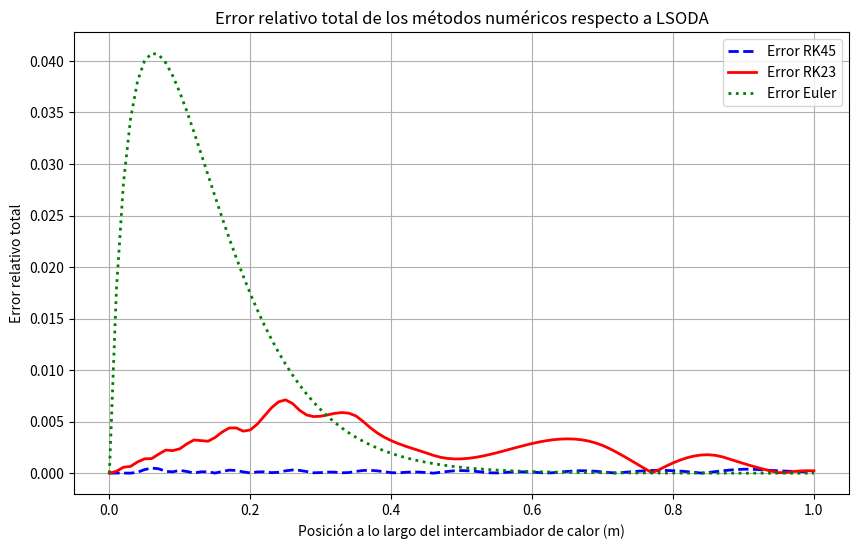
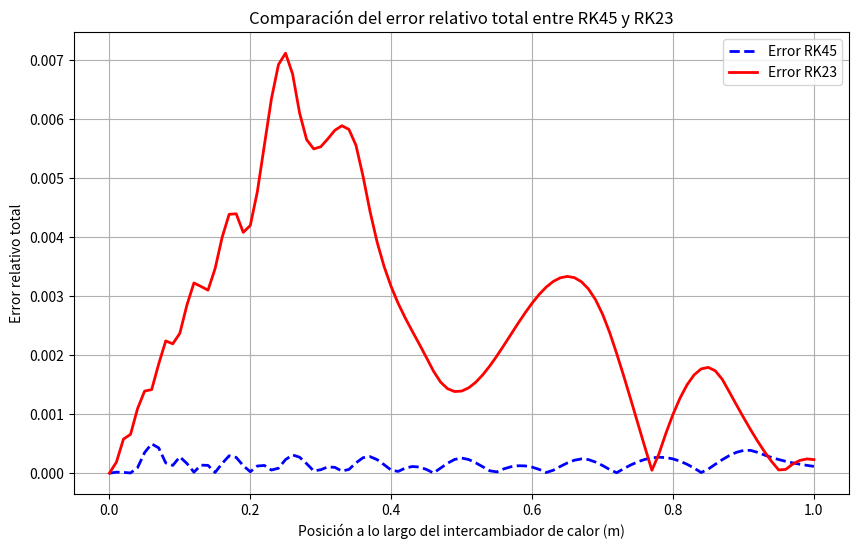
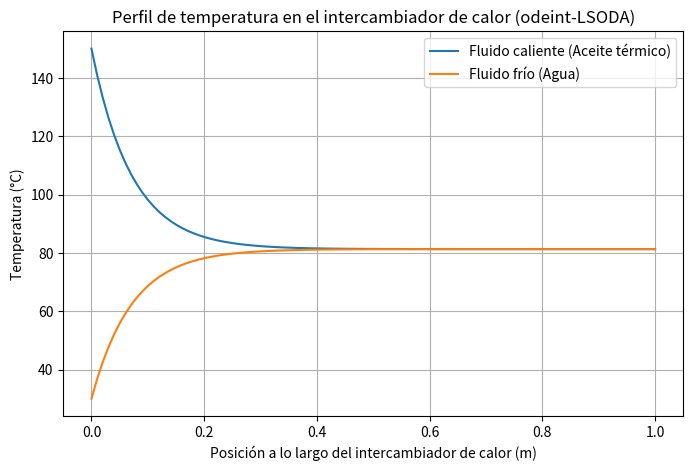
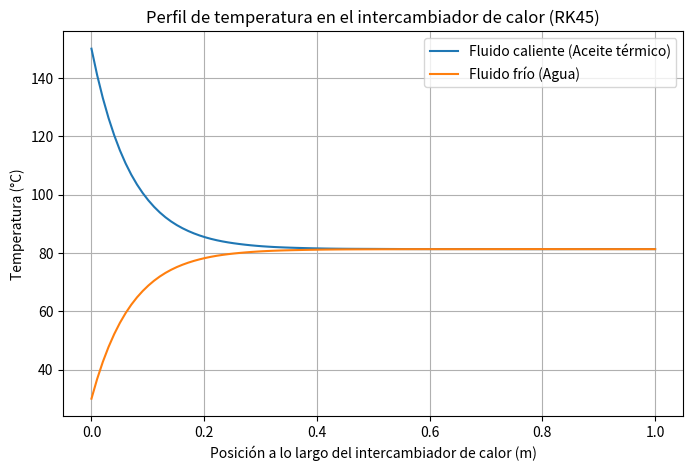
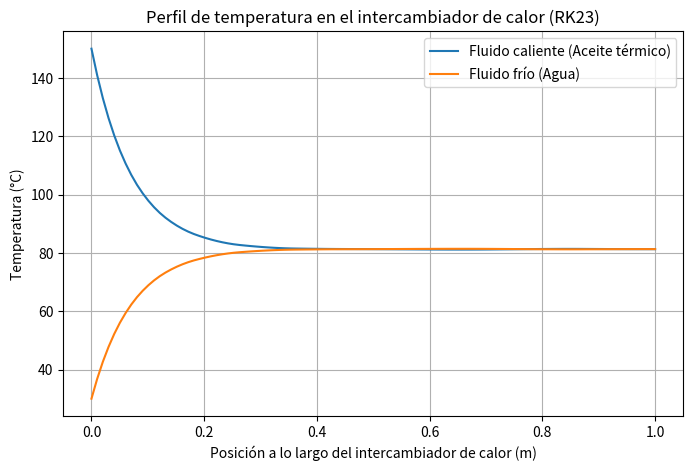
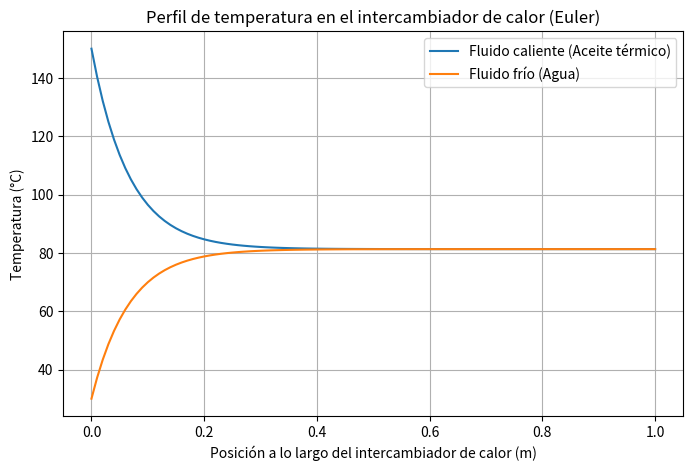
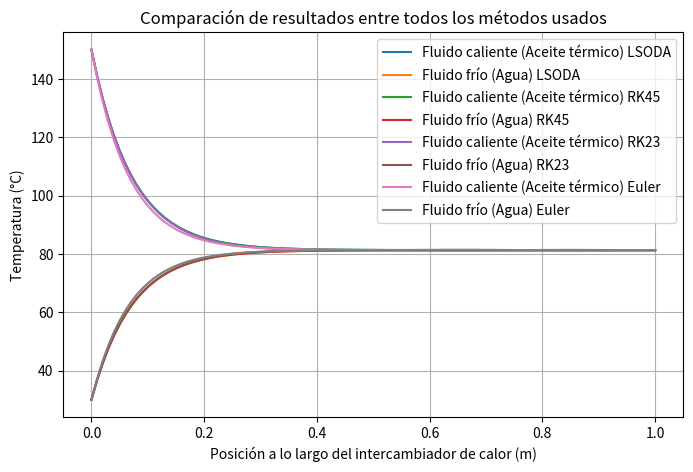
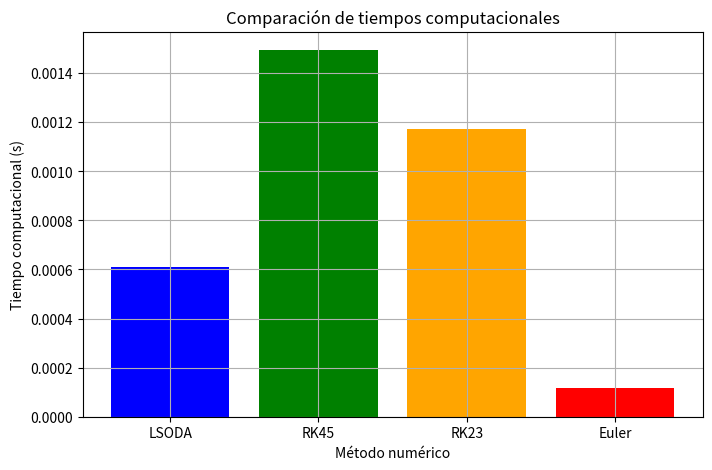

The matplotlib source for these figures, in order:
import numpy as np
import matplotlib.pyplot as plt
from scipy.integrate import odeint, solve_ivp
import time

# Parámetros del intercambiador de calor
U = 600.0     # W/m²*k
A = 50.0      # m²
m_c = 1.199174  # kg/s => densidad*caudal volumétrico. Agua a 30°C
m_h = 1.7    # kg/s => densidad*caudal volumétrico. Aceite térmico (representativo)
C_p_h = 2.2 * 1000  # J/kg*K (convertido de kJ/kg*K a J/kg*K)
C_p_c = 4.18 * 1000  # J/kg*K (convertido de kJ/kg*K a J/kg*K)
T_h_in = 150.0   # °C
T_c_in = 30.0    # °C

# Función del intercambiador de calor
def heat_exchanger(T, x):
    T_h, T_c = T
    dT_h_dx = -(U * A / (m_h * C_p_h)) * (T_h - T_c)
    dT_c_dx = (U * A / (m_c * C_p_c)) * (T_h - T_c)
    return [dT_h_dx, dT_c_dx]

# Condiciones iniciales
T0 = [T_h_in, T_c_in]
x_lsoda = np.linspace(0, 1, 100)

# Solución con odeint-LSODA (método de referencia)
start_time = time.time()
solution = odeint(heat_exchanger, T0, x_lsoda)
lsoda_time = time.time() - start_time
T_h_lsoda = solution[:, 0]
T_c_lsoda = solution[:, 1]

# Función para RK45 y RK23
def heat_exchanger_rk(x, T):
    T_h, T_c = T
    dT_h_dx = -(U * A / (m_h * C_p_h)) * (T_h - T_c)
    dT_c_dx = (U * A / (m_c * C_p_c)) * (T_h - T_c)
    return [dT_h_dx, dT_c_dx]

# Solución con RK45
start_time = time.time()
sol = solve_ivp(heat_exchanger_rk, [x_lsoda[0], x_lsoda[-1]], T0, method='RK45', t_eval=x_lsoda)
rk45_time = time.time() - start_time
T_h_rk45 = sol.y[0]
T_c_rk45 = sol.y[1]

# Solución con RK23
start_time = time.time()
sol23 = solve_ivp(heat_exchanger_rk, [x_lsoda[0], x_lsoda[-1]], T0, method='RK23', t_eval=x_lsoda)
rk23_time = time.time() - start_time
T_h_rk23 = sol23.y[0]
T_c_rk23 = sol23.y[1]

# Solución con Euler
dx = 0.01  # Paso
x_euler = np.arange(0, 1 + dx, dx)
T_h_euler = np.zeros_like(x_euler)
T_c_euler = np.zeros_like(x_euler)
T_h_euler[0] = T_h_in
T_c_euler[0] = T_c_in

start_time = time.time()
for i in range(1, len(x_euler)):
    dT_h_dx = -(U * A / (m_h * C_p_h)) * (T_h_euler[i - 1] - T_c_euler[i - 1])
    dT_c_dx = (U * A / (m_c * C_p_c)) * (T_h_euler[i - 1] - T_c_euler[i - 1])
    T_h_euler[i] = T_h_euler[i - 1] + dT_h_dx * dx
    T_c_euler[i] = T_c_euler[i - 1] + dT_c_dx * dx
euler_time = time.time() - start_time

# Interpolate LSODA results to match Euler x values
T_h_lsoda_interp = np.interp(x_euler, x_lsoda, T_h_lsoda)
T_c_lsoda_interp = np.interp(x_euler, x_lsoda, T_c_lsoda)

# Interpolate RK45 and RK23 to Euler x values
T_h_rk45_interp = np.interp(x_euler, x_lsoda, T_h_rk45)
T_c_rk45_interp = np.interp(x_euler, x_lsoda, T_c_rk45)

T_h_rk23_interp = np.interp(x_euler, x_lsoda, T_h_rk23)
T_c_rk23_interp = np.interp(x_euler, x_lsoda, T_c_rk23)

# Calcular el error relativo total
error_rk45 = np.abs((T_h_rk45_interp - T_h_lsoda_interp) / T_h_lsoda_interp) + np.abs((T_c_rk45_interp - T_c_lsoda_interp) / T_c_lsoda_interp)
error_rk23 = np.abs((T_h_rk23_interp - T_h_lsoda_interp) / T_h_lsoda_interp) + np.abs((T_c_rk23_interp - T_c_lsoda_interp) / T_c_lsoda_interp)
error_euler = np.abs((T_h_euler - T_h_lsoda_interp) / T_h_lsoda_interp) + np.abs((T_c_euler - T_c_lsoda_interp) / T_c_lsoda_interp)


# Graficar el error relativo total
plt.figure(figsize=(10, 6))

plt.plot(x_euler, error_rk45, label='Error RK45', linewidth=2, linestyle='--', color='blue')
plt.plot(x_euler, error_rk23, label='Error RK23', linewidth=2, linestyle='-', color='red')
plt.plot(x_euler, error_euler, label='Error Euler', linewidth=2, linestyle=':', color='green')

plt.title('Error relativo total de los métodos numéricos respecto a LSODA')
plt.xlabel('Posición a lo largo del intercambiador de calor (m)')
plt.ylabel('Error relativo total')
plt.legend()
plt.grid(True)
plt.show()

# Graficar la comparación entre errores de RK45 y RK23
plt.figure(figsize=(10, 6))

plt.plot(x_euler, error_rk45, label='Error RK45', linewidth=2, linestyle='--', color='blue')
plt.plot(x_euler, error_rk23, label='Error RK23', linewidth=2, linestyle='-', color='red')

plt.title('Comparación del error relativo total entre RK45 y RK23')
plt.xlabel('Posición a lo largo del intercambiador de calor (m)')
plt.ylabel('Error relativo total')
plt.legend()
plt.grid(True)
plt.show()

# Gráficas individuales de cada método

# LSODA
plt.figure(figsize=(8, 5))
plt.plot(x_lsoda, T_h_lsoda, label='Fluido caliente (Aceite térmico)')
plt.plot(x_lsoda, T_c_lsoda, label='Fluido frío (Agua)')
plt.xlabel('Posición a lo largo del intercambiador de calor (m)')
plt.ylabel('Temperatura (°C)')
plt.title('Perfil de temperatura en el intercambiador de calor (odeint-LSODA)')
plt.legend()
plt.grid(True)
plt.show()

#RK45
plt.figure(figsize=(8, 5))
plt.plot(sol.t, sol.y[0], label='Fluido caliente (Aceite térmico)')
plt.plot(sol.t, sol.y[1], label='Fluido frío (Agua)')
plt.xlabel('Posición a lo largo del intercambiador de calor (m)')
plt.ylabel('Temperatura (°C)')
plt.title('Perfil de temperatura en el intercambiador de calor (RK45)')
plt.legend()
plt.grid(True)
plt.show()

#RK23
plt.figure(figsize=(8, 5))
plt.plot(sol23.t, sol23.y[0], label='Fluido caliente (Aceite térmico)')
plt.plot(sol23.t, sol23.y[1], label='Fluido frío (Agua)')
plt.xlabel('Posición a lo largo del intercambiador de calor (m)')
plt.ylabel('Temperatura (°C)')
plt.title('Perfil de temperatura en el intercambiador de calor (RK23)')
plt.legend()
plt.grid(True)
plt.show()

#EULER
plt.figure(figsize=(8, 5))
plt.plot(x_euler, T_h_euler, label='Fluido caliente (Aceite térmico)')
plt.plot(x_euler, T_c_euler, label='Fluido frío (Agua)')
plt.xlabel('Posición a lo largo del intercambiador de calor (m)')
plt.ylabel('Temperatura (°C)')
plt.title('Perfil de temperatura en el intercambiador de calor (Euler)')
plt.legend()
plt.grid(True)
plt.show()

#gráfico comparativo entre resultados

plt.figure(figsize=(8,5))
plt.plot(x_lsoda, T_h_lsoda, label='Fluido caliente (Aceite térmico) LSODA')
plt.plot(x_lsoda, T_c_lsoda, label='Fluido frío (Agua) LSODA')
plt.plot(sol.t, sol.y[0], label='Fluido caliente (Aceite térmico) RK45')
plt.plot(sol.t, sol.y[1], label='Fluido frío (Agua) RK45')
plt.plot(sol23.t, sol23.y[0], label='Fluido caliente (Aceite térmico) RK23')
plt.plot(sol23.t, sol23.y[1], label='Fluido frío (Agua) RK23')
plt.plot(x_euler, T_h_euler, label='Fluido caliente (Aceite térmico) Euler')
plt.plot(x_euler, T_c_euler, label='Fluido frío (Agua) Euler')
plt.xlabel('Posición a lo largo del intercambiador de calor (m)')
plt.ylabel('Temperatura (°C)')
plt.title('Comparación de resultados entre todos los métodos usados')
plt.legend(loc='best')
plt.grid(True)
plt.show()

# Comparación de tiempos computacionales
methods = ['LSODA', 'RK45', 'RK23', 'Euler']
times = [lsoda_time, rk45_time, rk23_time, euler_time]

plt.figure(figsize=(8, 5))
plt.bar(methods, times, color=['blue', 'green', 'orange', 'red'])
plt.xlabel('Método numérico')
plt.ylabel('Tiempo computacional (s)')
plt.title('Comparación de tiempos computacionales')
plt.grid(True)
plt.show()

# Imprimir tiempos computacionales
for method, time_ in zip(methods, times):
    print(f"Tiempo computacional de {method}: {time_:.6f} segundos")
